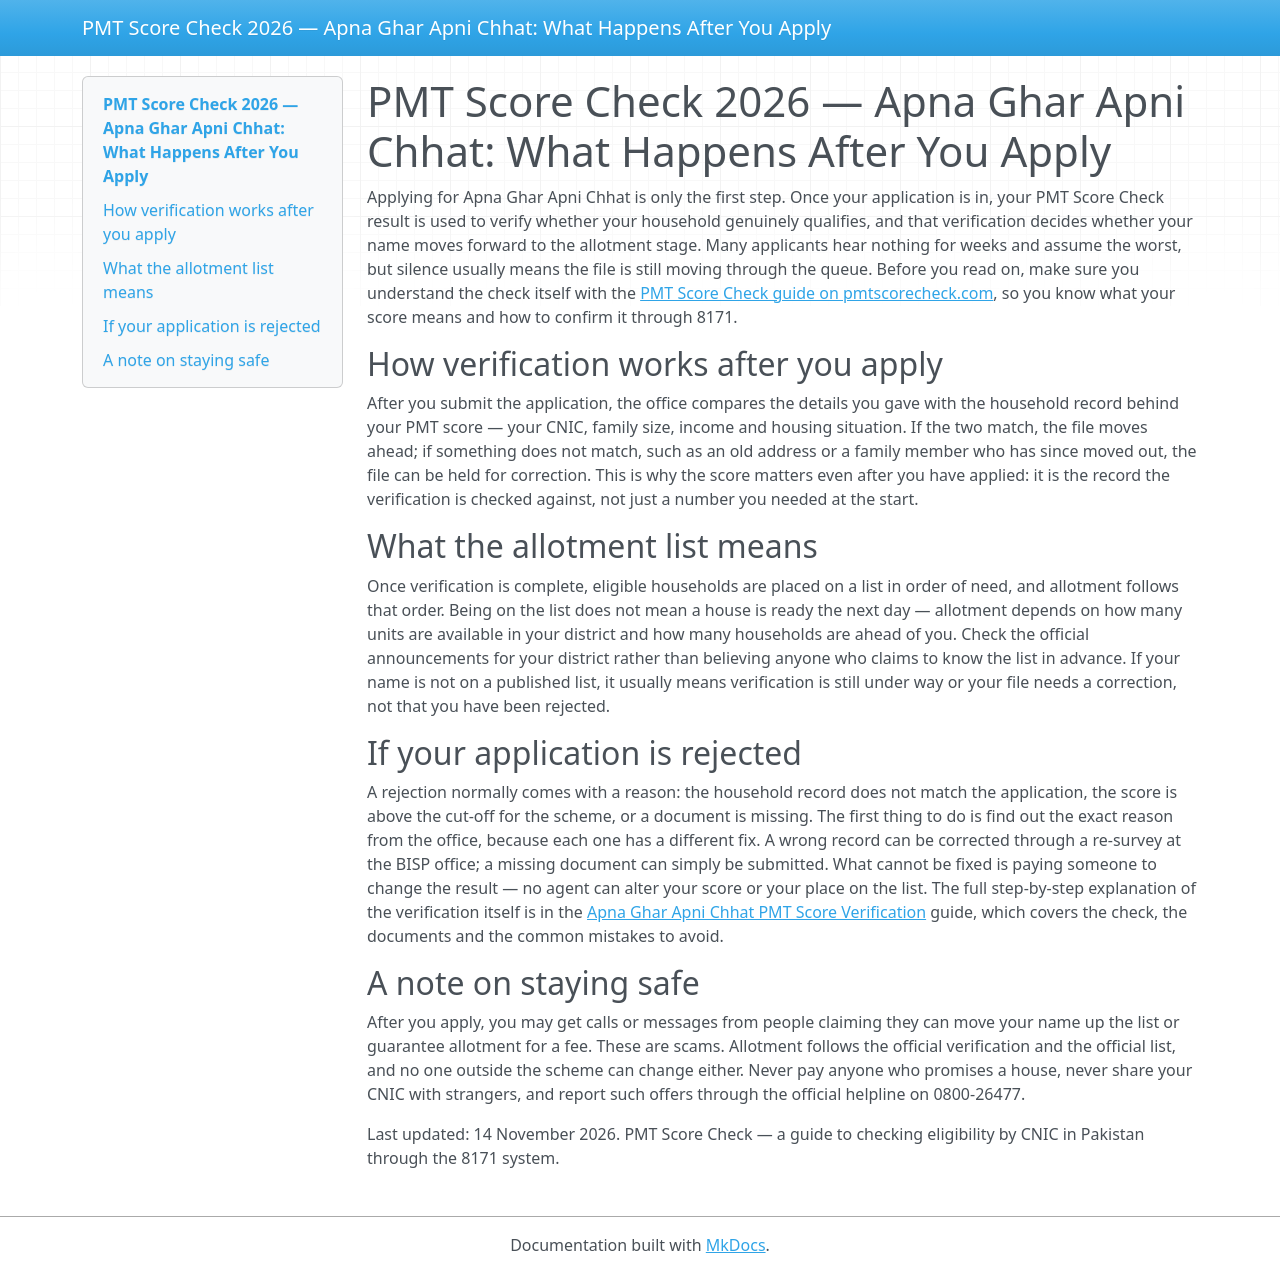

repository: pmtscorecheck-pk/pmtscorecheck · page: index.html · generator: mkdocs

# PMT Score Check 2026 — Apna Ghar Apni Chhat: What Happens After You Apply

Applying for Apna Ghar Apni Chhat is only the first step. Once your application is in, your PMT Score Check result is used to verify whether your household genuinely qualifies, and that verification decides whether your name moves forward to the allotment stage. Many applicants hear nothing for weeks and assume the worst, but silence usually means the file is still moving through the queue. Before you read on, make sure you understand the check itself with the [PMT Score Check guide on pmtscorecheck.com](https://pmtscorecheck.com/), so you know what your score means and how to confirm it through 8171.

## How verification works after you apply

After you submit the application, the office compares the details you gave with the household record behind your PMT score — your CNIC, family size, income and housing situation. If the two match, the file moves ahead; if something does not match, such as an old address or a family member who has since moved out, the file can be held for correction. This is why the score matters even after you have applied: it is the record the verification is checked against, not just a number you needed at the start.

## What the allotment list means

Once verification is complete, eligible households are placed on a list in order of need, and allotment follows that order. Being on the list does not mean a house is ready the next day — allotment depends on how many units are available in your district and how many households are ahead of you. Check the official announcements for your district rather than believing anyone who claims to know the list in advance. If your name is not on a published list, it usually means verification is still under way or your file needs a correction, not that you have been rejected.

## If your application is rejected

A rejection normally comes with a reason: the household record does not match the application, the score is above the cut-off for the scheme, or a document is missing. The first thing to do is find out the exact reason from the office, because each one has a different fix. A wrong record can be corrected through a re-survey at the BISP office; a missing document can simply be submitted. What cannot be fixed is paying someone to change the result — no agent can alter your score or your place on the list. The full step-by-step explanation of the verification itself is in the [Apna Ghar Apni Chhat PMT Score Verification](https://pmtscorecheck.com/apna-ghar-apni-chhat-pmt-score-verification/) guide, which covers the check, the documents and the common mistakes to avoid.

## A note on staying safe

After you apply, you may get calls or messages from people claiming they can move your name up the list or guarantee allotment for a fee. These are scams. Allotment follows the official verification and the official list, and no one outside the scheme can change either. Never pay anyone who promises a house, never share your CNIC with strangers, and report such offers through the official helpline on 0800-26477.

Last updated: 14 November 2026. PMT Score Check — a guide to checking eligibility by CNIC in Pakistan through the 8171 system.
